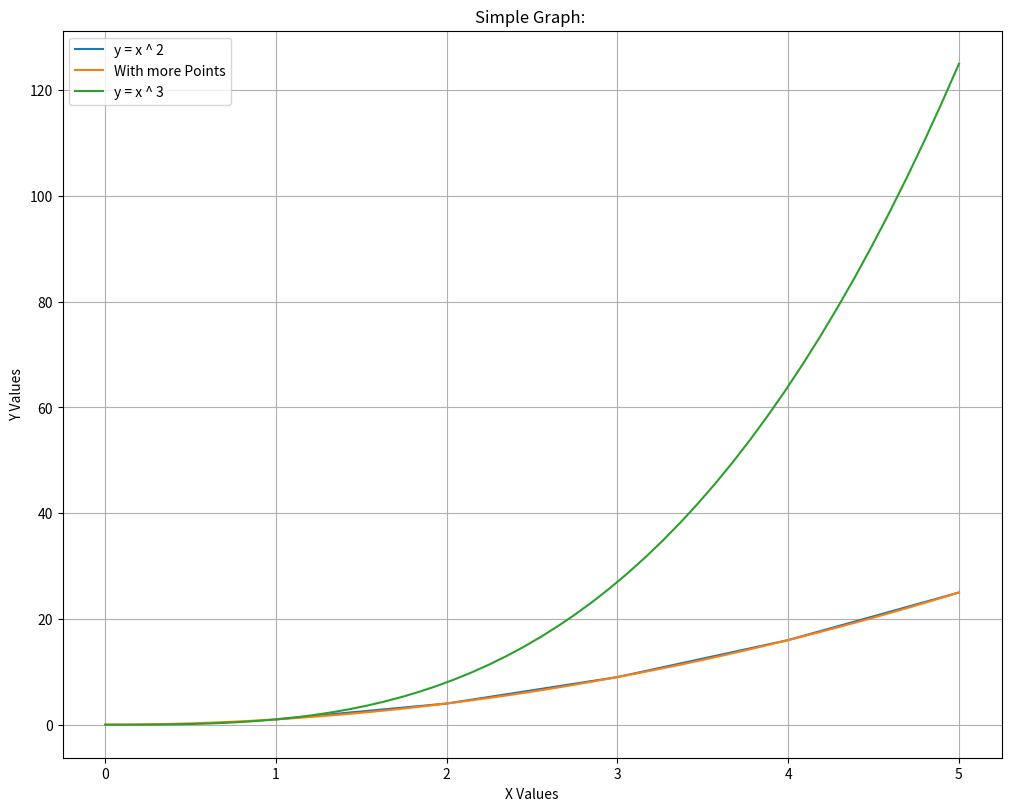

Write the Python code that produced this figure.
import matplotlib.pyplot as plt
import numpy as np

#From matplotlib import pyplot as plt

x = np.array([1,2,3,4,5])
x1 = np.linspace(0,5,50)
x2 = np.linspace(0,5,50)
y = x**2
y1 = x1**2
y2 = x2**3
print(y)
fig,ax = plt.subplots(figsize = (10,8),layout = "constrained")
ax.plot(x,y,label = "y = x ^ 2")
ax.plot(x1,y1,label = "With more Points")
ax.plot(x2,y2,label = "y = x ^ 3")
ax.set_xlabel("X Values")
ax.set_ylabel("Y Values")
ax.set_title("Simple Graph: ")
ax.grid()
ax.legend()
plt.show()
